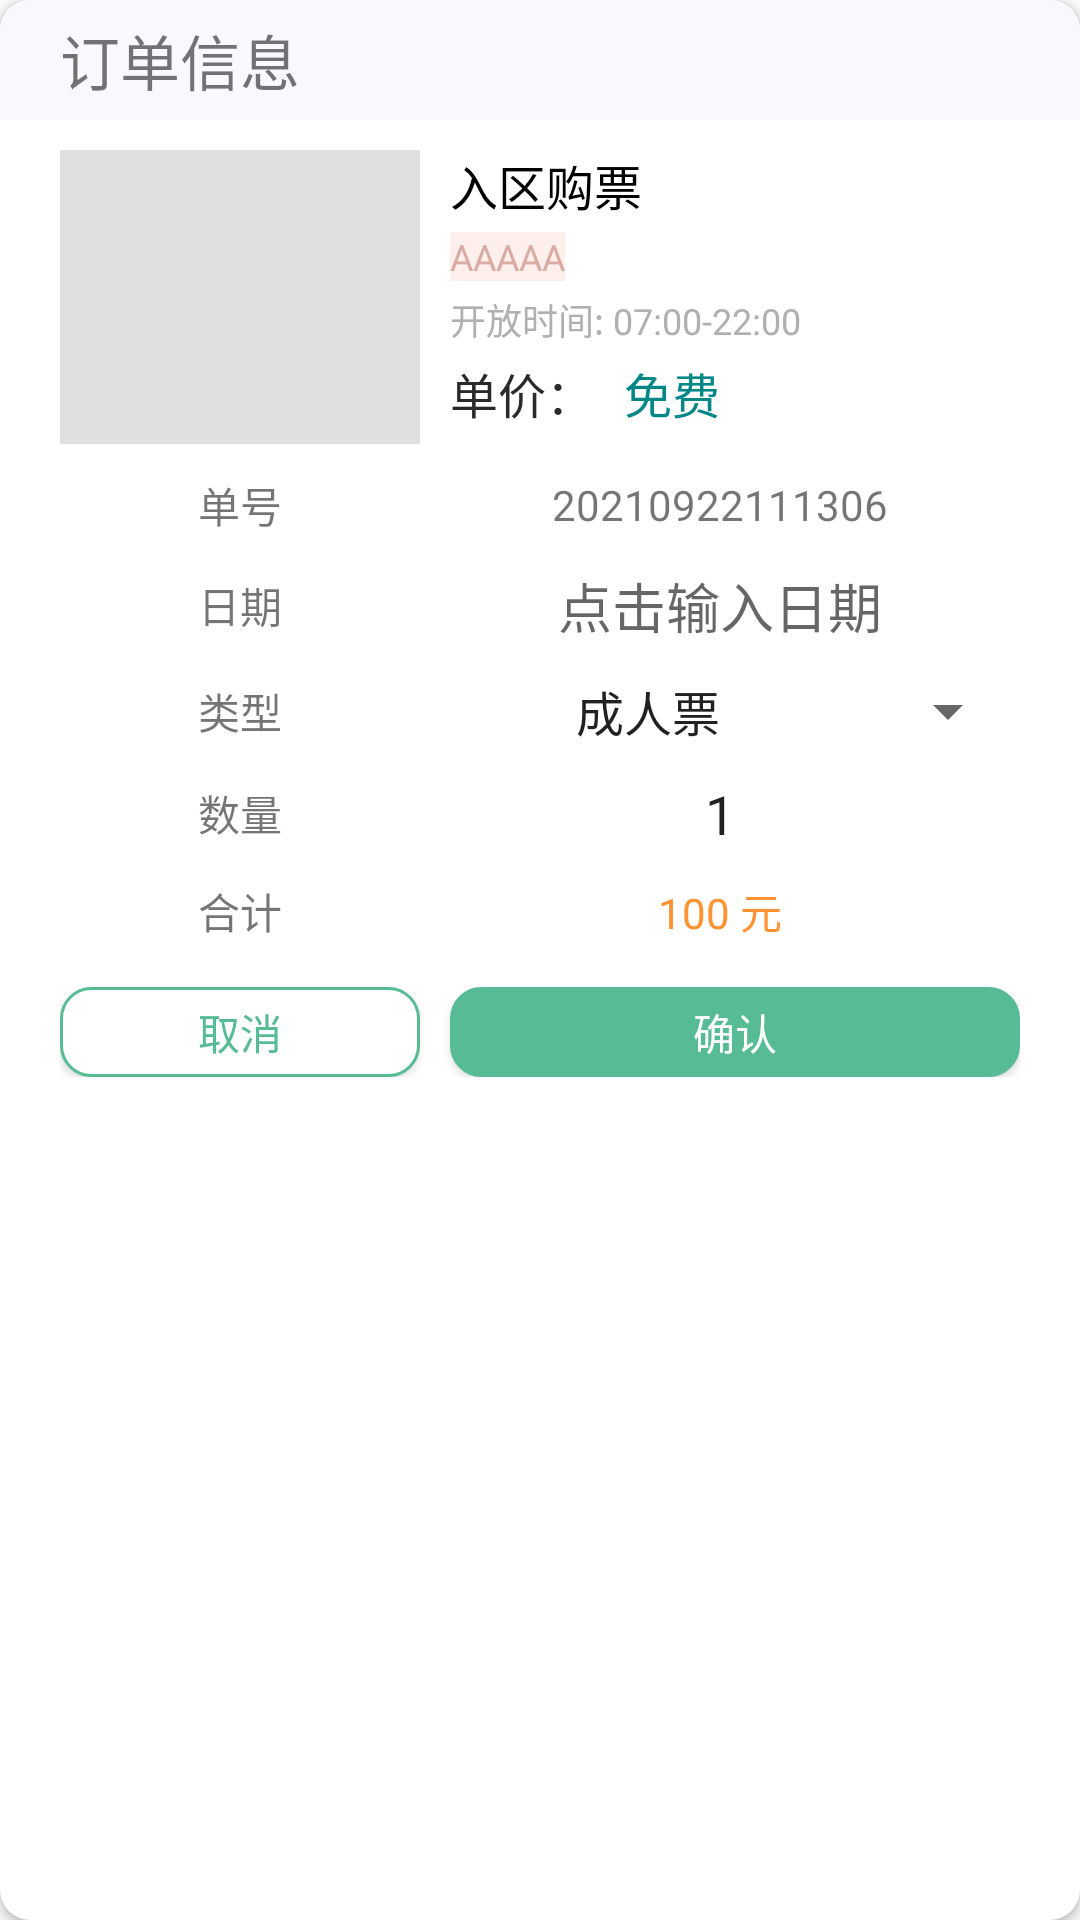

Android layout source for this screen:
<!-- AndroidManifest.xml: application theme Theme.TicketingSystem -->
<!-- res/layout/home_buy_dialog.xml -->
<?xml version="1.0" encoding="utf-8"?>
<androidx.cardview.widget.CardView xmlns:android="http://schemas.android.com/apk/res/android"
    xmlns:app="http://schemas.android.com/apk/res-auto"
    android:layout_width="360dp"
    android:layout_height="wrap_content"
    android:layout_gravity="center"
    android:layout_marginBottom="20dp"
    android:elevation="4dp"
    app:cardCornerRadius="10dp">

    <LinearLayout
        android:layout_width="match_parent"
        android:layout_height="match_parent"
        android:orientation="vertical">

        <LinearLayout
            android:layout_width="match_parent"
            android:layout_height="wrap_content">

            <TextView
                android:layout_width="0dp"
                android:layout_height="40dp"
                android:layout_weight="1"
                android:background="@color/GhostWhite"
                android:gravity="center_vertical"
                android:paddingLeft="20dp"
                android:text="订单信息"
                android:textSize="20sp"
                app:layout_constraintLeft_toLeftOf="parent"
                app:layout_constraintTop_toTopOf="parent" />

        </LinearLayout>

        <androidx.constraintlayout.widget.ConstraintLayout
            android:layout_width="match_parent"
            android:layout_height="wrap_content"
            android:paddingLeft="20dp"
            android:paddingTop="10dp"
            android:paddingRight="20dp">

            <ImageView
                android:id="@+id/hbd_iv"
                android:layout_width="120dp"
                android:layout_height="98dp"
                android:background="@color/gray"
                android:scaleType="fitXY"
                app:layout_constraintLeft_toLeftOf="parent"
                app:layout_constraintTop_toTopOf="parent"></ImageView>

            <TextView
                android:id="@+id/hbd_tv_name"
                android:layout_width="wrap_content"
                android:layout_height="wrap_content"
                android:layout_marginLeft="10dp"
                android:text="入区购票"
                android:textColor="@color/black"
                android:textSize="16sp"
                app:layout_constraintLeft_toRightOf="@id/hbd_iv"
                app:layout_constraintTop_toTopOf="parent" />

            <TextView
                android:id="@+id/hbd_tv_level"
                android:layout_width="wrap_content"
                android:layout_height="wrap_content"
                android:layout_marginLeft="10dp"
                android:layout_marginTop="4dp"
                android:background="@color/pink1"
                android:text="AAAAA"
                android:textColor="@color/pink2"
                android:textSize="12sp"
                app:layout_constraintLeft_toRightOf="@id/hbd_iv"
                app:layout_constraintTop_toBottomOf="@id/hbd_tv_name" />

            <TextView
                android:id="@+id/hbd_tv_time"
                android:layout_width="wrap_content"
                android:layout_height="wrap_content"
                android:layout_marginLeft="10dp"
                android:layout_marginTop="4dp"
                android:text="开放时间: 07:00-22:00"
                android:textColor="@color/gray2"
                android:textSize="12sp"
                app:layout_constraintLeft_toRightOf="@id/hbd_iv"
                app:layout_constraintTop_toBottomOf="@id/hbd_tv_level" />


            <TextView
                android:id="@+id/hbd_tv_money"
                android:layout_width="wrap_content"
                android:layout_height="wrap_content"
                android:layout_marginLeft="10dp"
                android:layout_marginTop="4dp"
                android:text="单价："
                android:textColor="@color/front_black"
                android:textSize="16sp"
                app:layout_constraintLeft_toRightOf="@id/hbd_iv"
                app:layout_constraintTop_toBottomOf="@id/hbd_tv_time" />

            <TextView
                android:id="@+id/hbd_tv_price"
                android:layout_width="wrap_content"
                android:layout_height="wrap_content"
                android:layout_marginLeft="10dp"
                android:layout_marginTop="4dp"
                android:text="免费"
                android:textColor="@color/teal_700"
                android:textSize="16sp"
                app:layout_constraintLeft_toRightOf="@id/hbd_tv_money"
                app:layout_constraintTop_toBottomOf="@id/hbd_tv_time" />


        </androidx.constraintlayout.widget.ConstraintLayout>

        <LinearLayout
            android:layout_width="match_parent"
            android:layout_height="wrap_content"
            android:gravity="center"
            android:paddingLeft="20dp"
            android:paddingTop="10dp"
            android:paddingRight="20dp">

            <TextView
                android:layout_width="120dp"
                android:layout_height="match_parent"
                android:gravity="center"
                android:text="单号" />

            <TextView
                android:id="@+id/hbd_tv_orderID"
                android:layout_width="wrap_content"
                android:layout_height="match_parent"
                android:layout_weight="1"
                android:gravity="center"
                android:text="20210922111306" />
        </LinearLayout>

        <LinearLayout
            android:layout_width="match_parent"
            android:layout_height="wrap_content"
            android:gravity="center"
            android:paddingLeft="20dp"
            android:paddingTop="10dp"
            android:paddingRight="20dp">

            <TextView
                android:layout_width="120dp"
                android:layout_height="match_parent"
                android:gravity="center"
                android:text="日期" />

            <EditText
                android:id="@+id/hbd_et_workTime"
                android:layout_width="wrap_content"
                android:layout_height="match_parent"
                android:layout_weight="1"
                android:background="@color/white"
                android:inputType="datetime"
                android:gravity="center"
                android:hint="点击输入日期" />
        </LinearLayout>

        <LinearLayout
            android:layout_width="match_parent"
            android:layout_height="wrap_content"
            android:gravity="center"
            android:paddingLeft="20dp"
            android:paddingTop="10dp"
            android:paddingRight="20dp">

            <TextView
                android:layout_width="120dp"
                android:layout_height="match_parent"
                android:gravity="center"
                android:text="类型" />


            <Spinner
                android:id="@+id/hbd_sp_orderType"
                android:layout_width="match_parent"
                android:layout_height="wrap_content"
                android:entries="@array/orderTypeArray"
                android:textAlignment="center" />


        </LinearLayout>

        <LinearLayout
            android:layout_width="match_parent"
            android:layout_height="wrap_content"
            android:gravity="center"
            android:paddingLeft="20dp"
            android:paddingTop="10dp"
            android:paddingRight="20dp">

            <TextView
                android:layout_width="120dp"
                android:layout_height="match_parent"
                android:gravity="center"
                android:text="数量" />

            <EditText
                android:id="@+id/hbd_et_orderNum"
                android:layout_width="wrap_content"
                android:layout_height="match_parent"
                android:layout_weight="1"
                android:background="@color/white"
                android:gravity="center"
                android:inputType="number"
                android:text="1" />
        </LinearLayout>

        <LinearLayout
            android:layout_width="match_parent"
            android:layout_height="wrap_content"
            android:gravity="center"
            android:paddingLeft="20dp"
            android:paddingTop="10dp"
            android:paddingRight="20dp">

            <TextView
                android:layout_width="120dp"
                android:layout_height="match_parent"
                android:gravity="center"
                android:text="合计" />

            <TextView
                android:id="@+id/hbd_tv_sumPrice"
                android:layout_width="wrap_content"
                android:layout_height="match_parent"
                android:layout_weight="1"
                android:gravity="center"
                android:text="100 元"
                android:textColor="@color/orange" />
        </LinearLayout>


        <LinearLayout
            android:layout_width="match_parent"
            android:layout_height="wrap_content"
            android:layout_marginTop="5dp"
            android:layout_marginBottom="20dp"
            android:gravity="center"
            android:paddingLeft="20dp"
            android:paddingTop="10dp"
            android:paddingRight="20dp">

            <Button
                android:id="@+id/bhd_btn_cancel"
                android:layout_width="120dp"
                android:layout_height="30dp"
                android:background="@drawable/btn_look"
                android:gravity="center"
                android:text="取消"
                android:textColor="@color/green1" />

            <Button
                android:id="@+id/hbd_btn_ok"
                android:layout_width="wrap_content"
                android:layout_height="30dp"
                android:layout_marginLeft="10dp"
                android:layout_weight="1"
                android:background="@drawable/btn_buy"
                android:gravity="center"
                android:text="确认"
                android:textColor="@color/white" />
        </LinearLayout>

    </LinearLayout>


</androidx.cardview.widget.CardView>
<!-- resources referenced by this layout -->
<resources>
  <string-array name="orderTypeArray">
          <item>成人票</item>
          <item>学生票</item>
          <item>福利票</item>
      </string-array>
  <color name="GhostWhite">#F8F8FF</color>
  <color name="black">#FF000000</color>
  <color name="front_black">#FF2A2A2A</color>
  <color name="gray">#E0E0E0</color>
  <color name="gray2">#b0b0b0</color>
  <color name="green1">#57bb95</color>
  <color name="orange">#FFFF9232</color>
  <color name="pink1">#feefec</color>
  <color name="pink2">#daaba2</color>
  <color name="teal_700">#FF018786</color>
  <color name="white">#FFFFFFFF</color>
  <!-- drawable btn_buy (drawable) -->
  <?xml version="1.0" encoding="utf-8"?>
  <shape xmlns:android="http://schemas.android.com/apk/res/android">
      <solid android:color="@color/green1"/>
      <corners android:topLeftRadius="10dip"
          android:topRightRadius="10dip"
          android:bottomRightRadius="10dip"
          android:bottomLeftRadius="10dip" />
      
      <stroke android:width="1dip"
          android:color="@color/green1"
          />
  </shape>
  <!-- drawable btn_look (drawable) -->
  <?xml version="1.0" encoding="utf-8"?>
  <shape xmlns:android="http://schemas.android.com/apk/res/android">
      <solid android:color="@color/white"/>
      <corners android:topLeftRadius="10dip"
          android:topRightRadius="10dip"
          android:bottomRightRadius="10dip"
          android:bottomLeftRadius="10dip" />
      
      <stroke android:width="1dip"
          android:color="@color/green1"
          />
  </shape>
  <style name="Theme.TicketingSystem" parent="Theme.MaterialComponents.DayNight.NoActionBar.Bridge">
          
          <item name="colorPrimary">@color/purple_500</item>
          <item name="colorPrimaryVariant">@color/purple_700</item>
          <item name="colorOnPrimary">@color/white</item>
          
          <item name="colorSecondary">@color/teal_200</item>
          <item name="colorSecondaryVariant">@color/teal_700</item>
          <item name="colorOnSecondary">@color/black</item>
          
          <item name="android:statusBarColor" tools:targetApi="l">?attr/colorPrimaryVariant</item>
          
  
          <item name="android:windowFullscreen">true</item>
      </style>
  <color name="purple_500">#FF6200EE</color>
  <color name="purple_700">#FF3700B3</color>
  <color name="teal_200">#FF03DAC5</color>
</resources>
